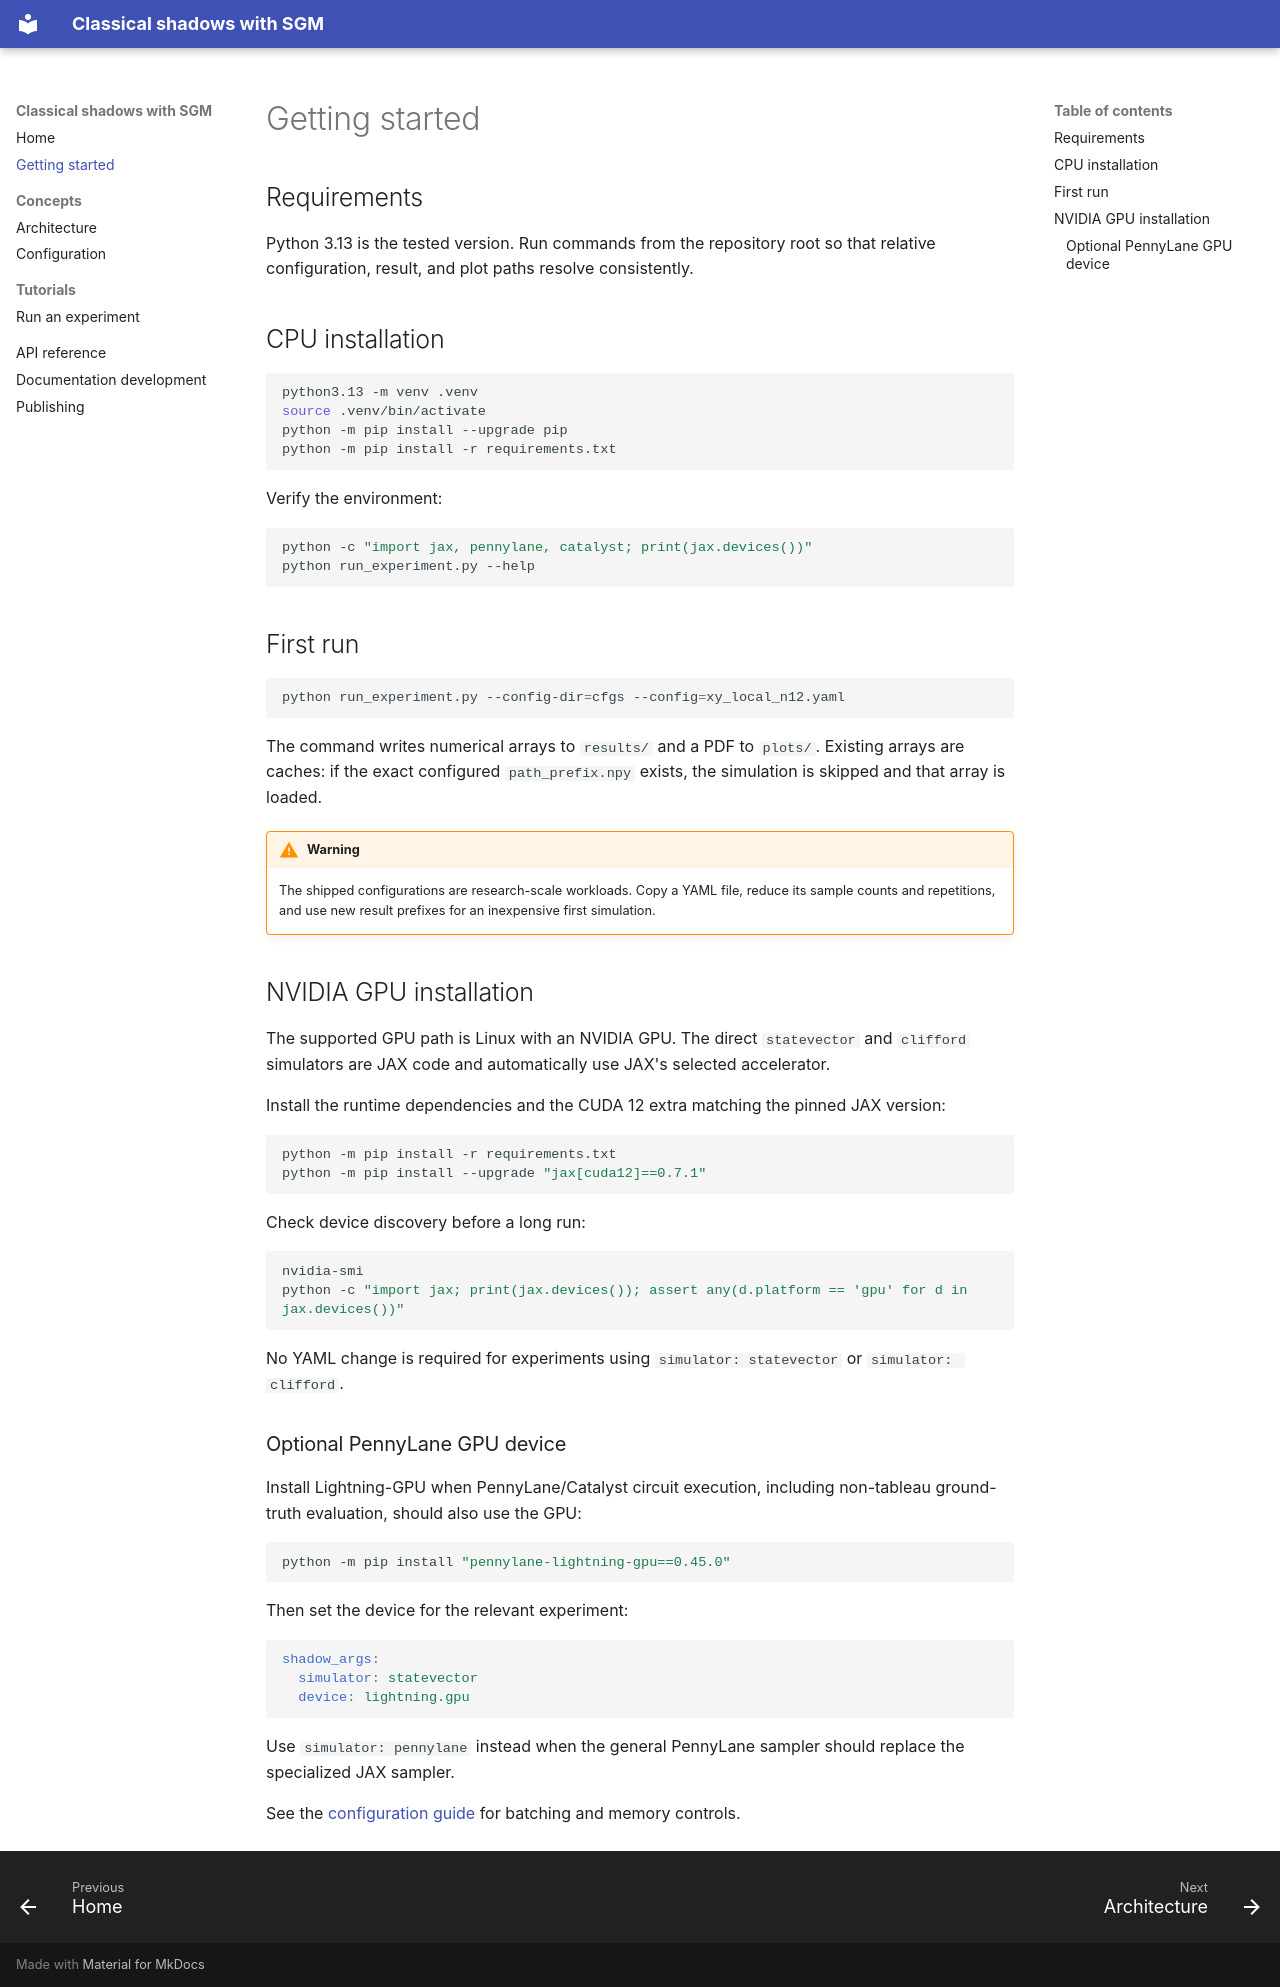

repository: marcwannerchalmers/classical_shadows_SGM · page: getting-started/index.html · generator: mkdocs

# Getting started

## Requirements

Python 3.13 is the tested version. Run commands from the repository root so
that relative configuration, result, and plot paths resolve consistently.

## CPU installation

```bash
python3.13 -m venv .venv
source .venv/bin/activate
python -m pip install --upgrade pip
python -m pip install -r requirements.txt
```

Verify the environment:

```bash
python -c "import jax, pennylane, catalyst; print(jax.devices())"
python run_experiment.py --help
```

## First run

```bash
python run_experiment.py --config-dir=cfgs --config=xy_local_n12.yaml
```

The command writes numerical arrays to `results/` and a PDF to `plots/`.
Existing arrays are caches: if the exact configured `path_prefix.npy` exists,
the simulation is skipped and that array is loaded.

!!! warning

    The shipped configurations are research-scale workloads. Copy a YAML file,
    reduce its sample counts and repetitions, and use new result prefixes for
    an inexpensive first simulation.

## NVIDIA GPU installation

The supported GPU path is Linux with an NVIDIA GPU. The direct `statevector`
and `clifford` simulators are JAX code and automatically use JAX's selected
accelerator.

Install the runtime dependencies and the CUDA 12 extra matching the pinned JAX
version:

```bash
python -m pip install -r requirements.txt
python -m pip install --upgrade "jax[cuda12]==0.7.1"
```

Check device discovery before a long run:

```bash
nvidia-smi
python -c "import jax; print(jax.devices()); assert any(d.platform == 'gpu' for d in jax.devices())"
```

No YAML change is required for experiments using `simulator: statevector` or
`simulator: clifford`.

### Optional PennyLane GPU device

Install Lightning-GPU when PennyLane/Catalyst circuit execution, including
non-tableau ground-truth evaluation, should also use the GPU:

```bash
python -m pip install "pennylane-lightning-gpu==0.45.0"
```

Then set the device for the relevant experiment:

```yaml
shadow_args:
  simulator: statevector
  device: lightning.gpu
```

Use `simulator: pennylane` instead when the general PennyLane sampler should
replace the specialized JAX sampler.

See the [configuration guide](concepts/configuration.md) for batching and
memory controls.
